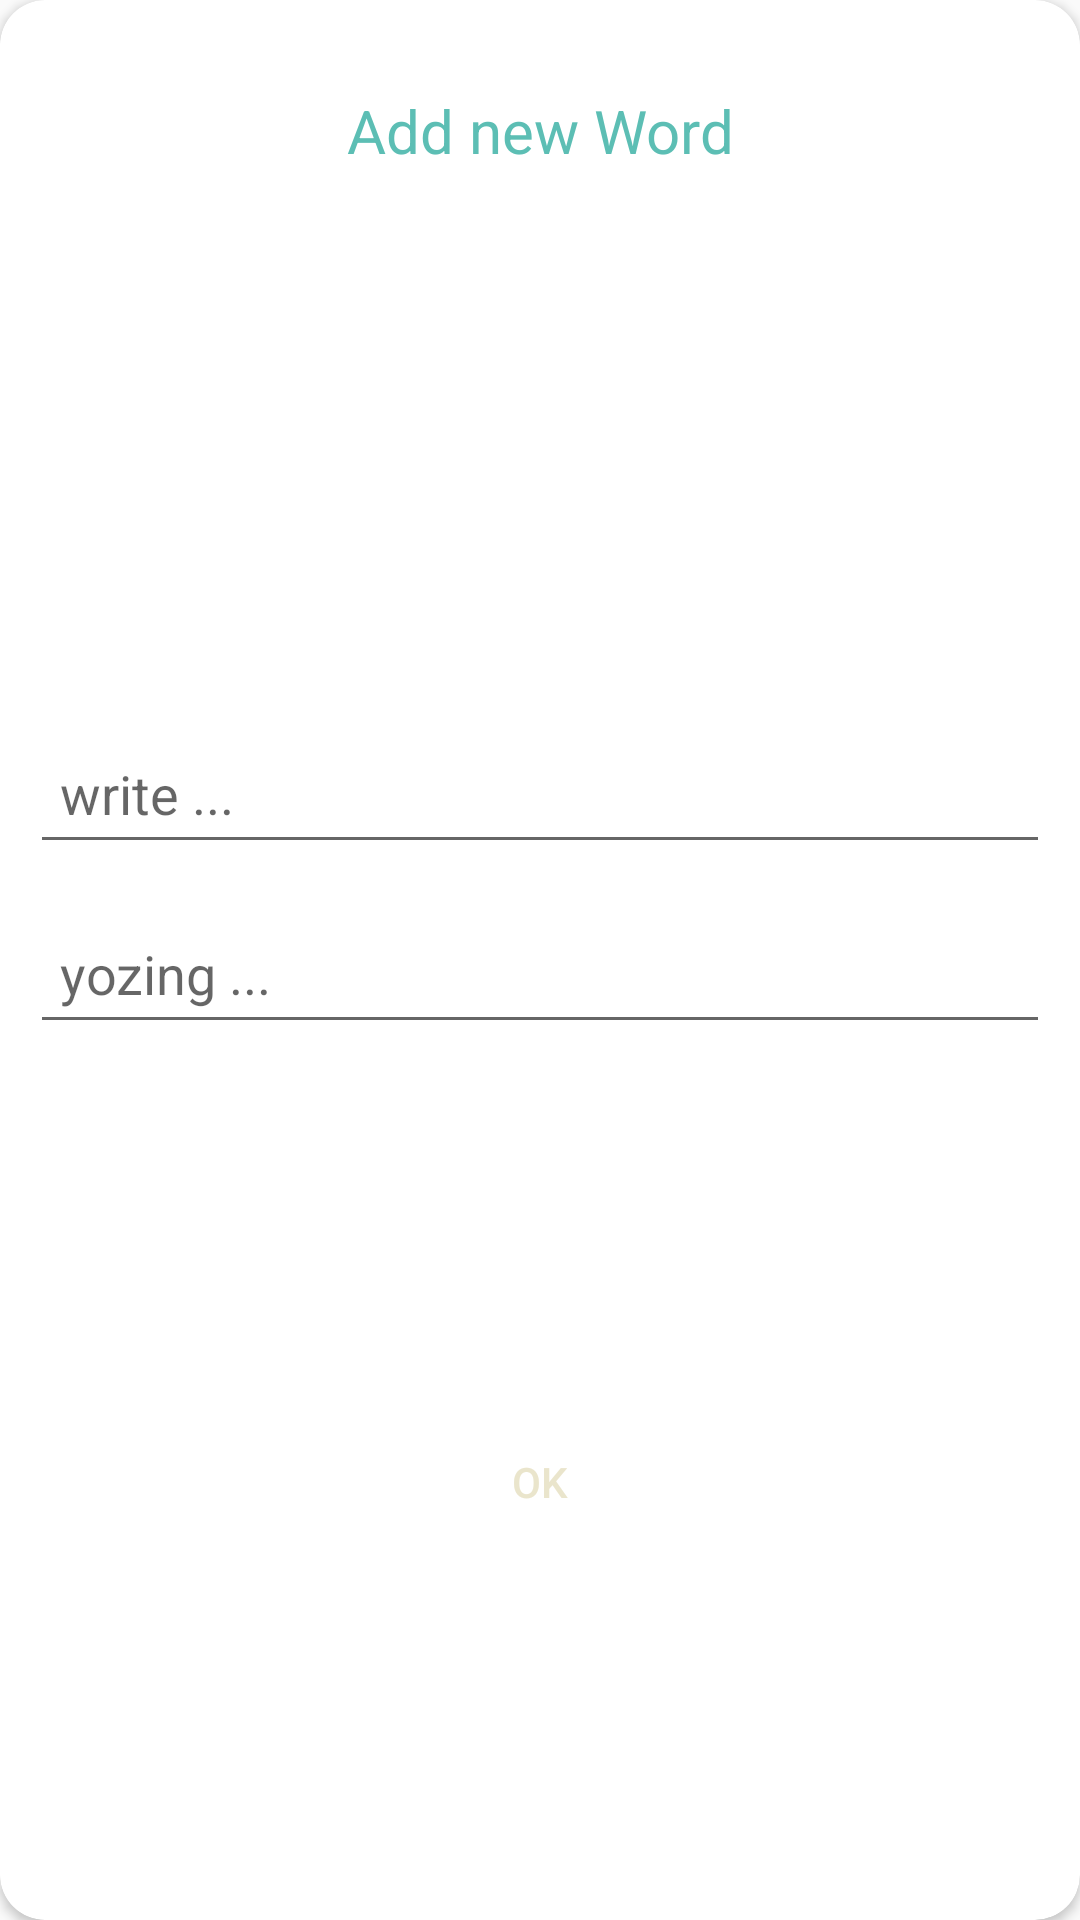

Android layout source for this screen:
<!-- AndroidManifest.xml: application theme Theme.Dictonariy -->
<!-- res/layout/activity_add_eng.xml -->
<?xml version="1.0" encoding="utf-8"?>
<androidx.constraintlayout.widget.ConstraintLayout xmlns:android="http://schemas.android.com/apk/res/android"
    xmlns:app="http://schemas.android.com/apk/res-auto"
    android:layout_width="300dp"
    android:layout_height="300dp"
    android:background="#00FFFFFF">


    <androidx.cardview.widget.CardView
        android:layout_width="match_parent"
        android:layout_height="match_parent"
        app:cardCornerRadius="15dp">


        <androidx.constraintlayout.widget.ConstraintLayout
            android:layout_width="match_parent"
            android:layout_height="match_parent">


            <TextView

                android:id="@+id/textView3"
                android:layout_width="wrap_content"
                android:layout_height="wrap_content"
                android:layout_margin="30dp"
                android:text="@string/add_new_word"
                android:textColor="@color/blue"
                android:textSize="20sp"
                app:layout_constraintEnd_toEndOf="parent"
                app:layout_constraintStart_toStartOf="parent"
                app:layout_constraintTop_toTopOf="parent" />

            <EditText
                android:id="@+id/engAdd_uz"
                android:layout_width="0dp"
                android:layout_height="50dp"
                android:layout_margin="10dp"
                android:layout_marginStart="10dp"
                android:layout_marginEnd="10dp"
                android:hint="@string/write"
                android:paddingStart="10dp"
                android:textColor="@color/darkBlue"
                app:layout_constraintBottom_toBottomOf="parent"
                app:layout_constraintEnd_toEndOf="parent"
                app:layout_constraintHorizontal_bias="0.0"
                app:layout_constraintStart_toStartOf="parent"
                app:layout_constraintTop_toTopOf="parent"
                app:layout_constraintVertical_bias="0.4" />

            <EditText
                android:id="@+id/uzbAdd_uz"
                android:layout_width="0dp"
                android:layout_height="50dp"
                android:layout_margin="10dp"
                android:layout_marginStart="10dp"
                android:layout_marginEnd="10dp"
                android:hint="@string/yozing"
                android:paddingStart="10dp"
                android:textColor="@color/darkBlue"
                app:layout_constraintEnd_toEndOf="parent"
                app:layout_constraintHorizontal_bias="0.0"
                app:layout_constraintStart_toStartOf="parent"
                app:layout_constraintTop_toBottomOf="@id/engAdd_uz" />


            <Button
                android:id="@+id/add_btn"
                android:layout_width="100dp"
                android:layout_height="50dp"
                android:background="@drawable/buton_shape"
                android:text="OK"
                android:textColor="@color/malochni"
                app:layout_constraintBottom_toBottomOf="parent"
                app:layout_constraintEnd_toEndOf="parent"
                app:layout_constraintStart_toStartOf="parent"
                app:layout_constraintTop_toBottomOf="@+id/uzbAdd_uz" />


        </androidx.constraintlayout.widget.ConstraintLayout>


    </androidx.cardview.widget.CardView>

</androidx.constraintlayout.widget.ConstraintLayout>
<!-- resources referenced by this layout -->
<resources>
  <color name="blue">#5cbeb4</color>
  <color name="darkBlue">#428782</color>
  
      //red
  <color name="malochni">#eae5cc</color>
  <string name="add_new_word">Add new Word</string>
  <string name="write">write ...</string>
  <string name="yozing">yozing ...</string>
  <style name="Theme.Dictonariy" parent="Theme.AppCompat.Light.NoActionBar">
          
          <item name="colorPrimary">@color/purple_500</item>
          <item name="colorPrimaryVariant">@color/purple_700</item>
          <item name="colorOnPrimary">@color/white</item>
          
          <item name="colorSecondary">@color/teal_200</item>
          <item name="colorSecondaryVariant">@color/teal_700</item>
          <item name="colorOnSecondary">@color/black</item>
          
          <item name="android:statusBarColor" tools:targetApi="l">?attr/colorPrimaryVariant</item>
          
      </style>
  <color name="purple_500">#5cbeb4</color>
  <color name="purple_700">#5cbeb4</color>
  <color name="white">#FFFFFFFF</color>
  
      //my colors
  
  
      //blue
  <color name="teal_200">#5cbeb4</color>
  <color name="teal_700">#5cbeb4</color>
  <color name="black">#FF000000</color>
</resources>
